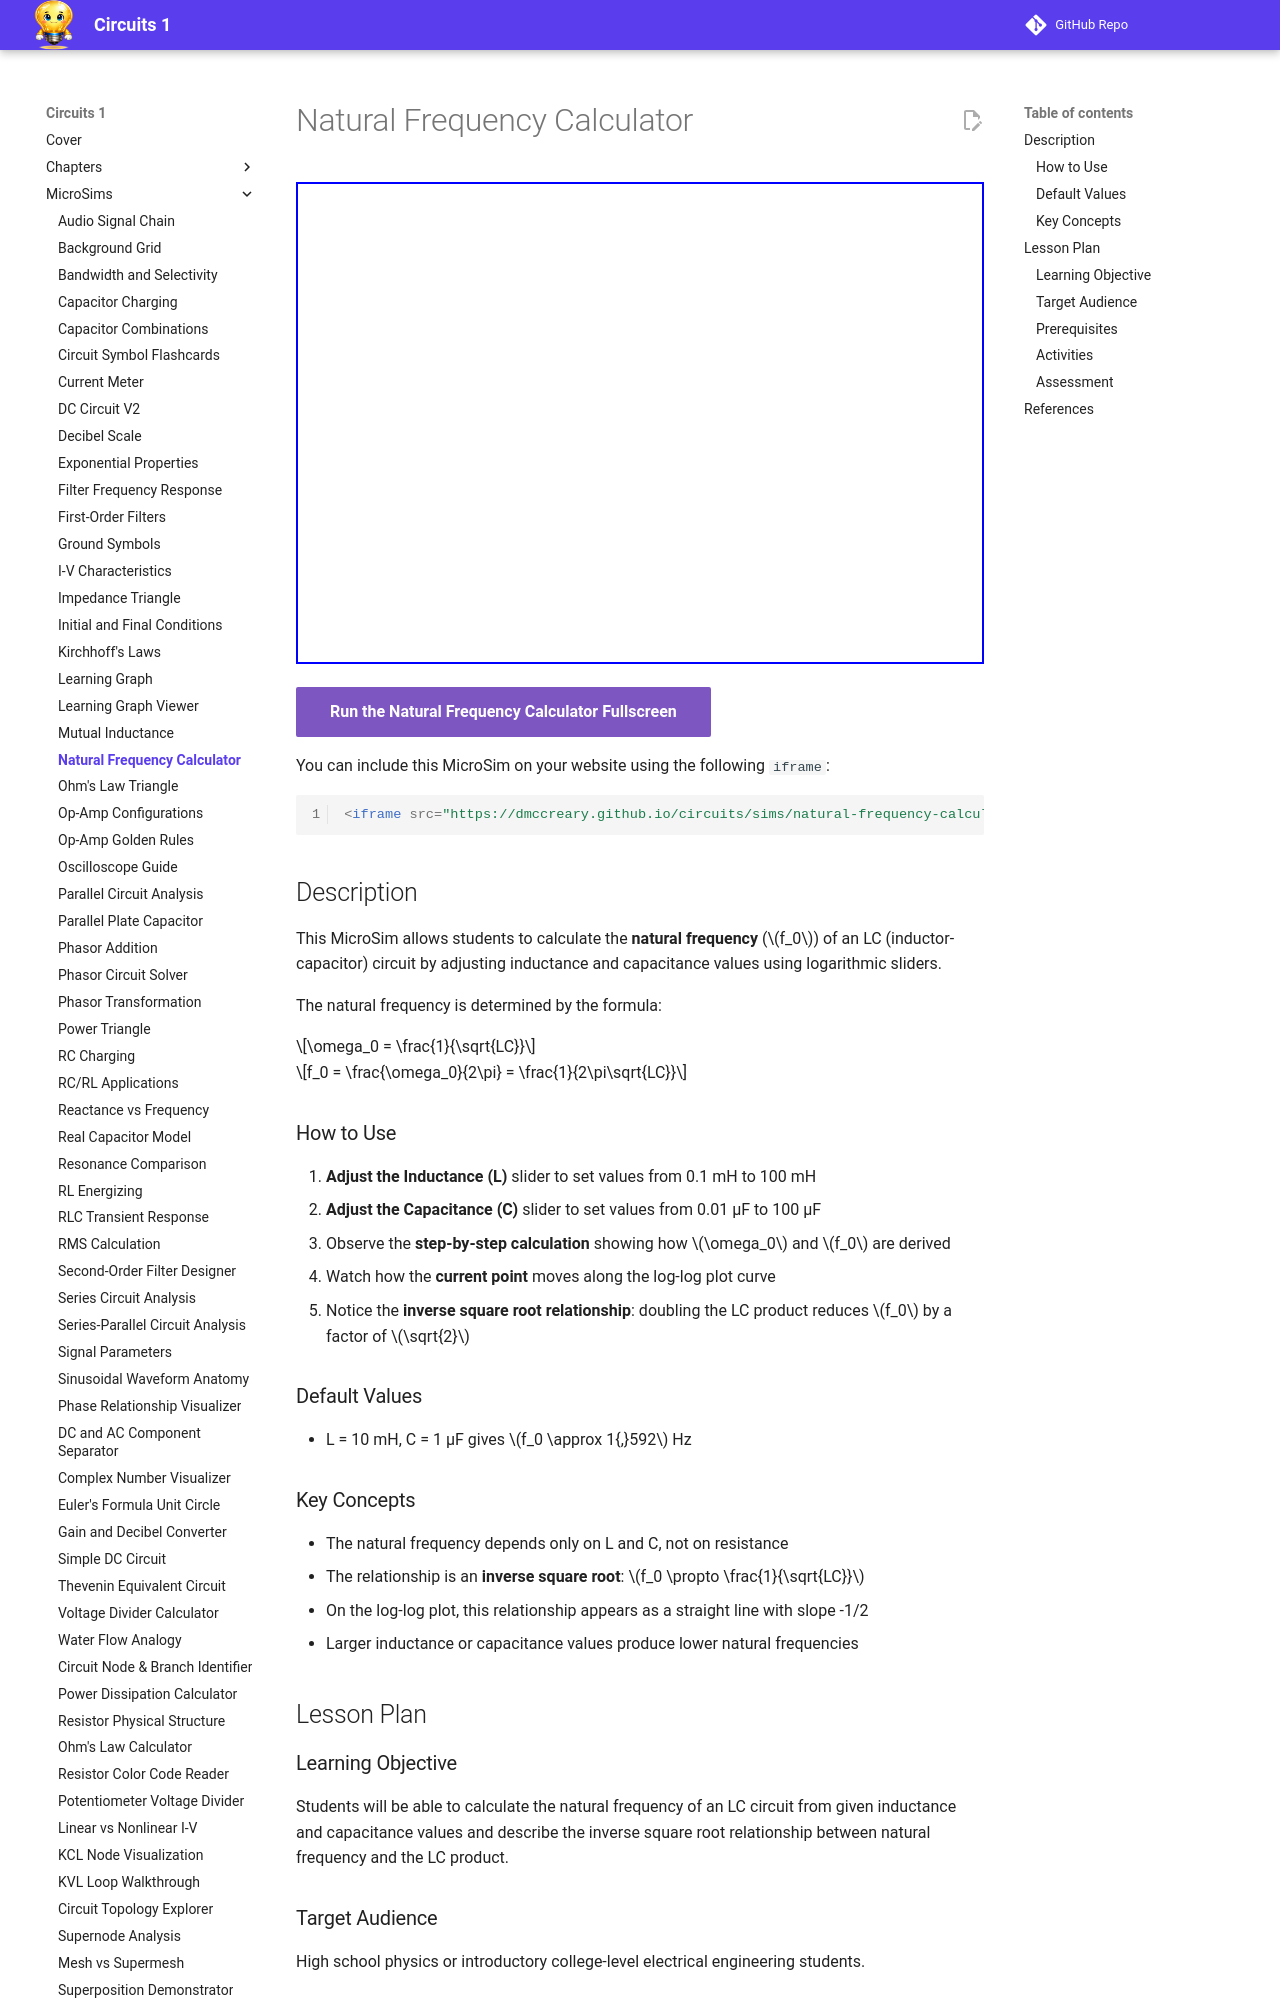

repository: dmccreary/circuits · page: sims/natural-frequency-calculator/index.html · generator: mkdocs

---
title: Natural Frequency Calculator
description: An interactive calculator MicroSim that computes the natural frequency of an LC circuit from inductance and capacitance values, showing the inverse square root relationship on a log-log plot.
image: /sims/natural-frequency-calculator/natural-frequency-calculator.png
og:image: /sims/natural-frequency-calculator/natural-frequency-calculator.png
twitter:image: /sims/natural-frequency-calculator/natural-frequency-calculator.png
social:
   cards: false
quality_score: 72
---

# Natural Frequency Calculator

<iframe src="main.html" height="482px" width="100%" scrolling="no"></iframe>

[Run the Natural Frequency Calculator Fullscreen](./main.html){ .md-button .md-button--primary }

You can include this MicroSim on your website using the following `iframe`:

```html
<iframe src="https://dmccreary.github.io/circuits/sims/natural-frequency-calculator/main.html" height="482px" width="100%" scrolling="no"></iframe>
```

## Description

This MicroSim allows students to calculate the **natural frequency** (\(f_0\)) of an LC (inductor-capacitor) circuit by adjusting inductance and capacitance values using logarithmic sliders.

The natural frequency is determined by the formula:

\[\omega_0 = \frac{1}{\sqrt{LC}}\]

\[f_0 = \frac{\omega_0}{2\pi} = \frac{1}{2\pi\sqrt{LC}}\]

### How to Use

1. **Adjust the Inductance (L)** slider to set values from 0.1 mH to 100 mH
2. **Adjust the Capacitance (C)** slider to set values from 0.01 µF to 100 µF
3. Observe the **step-by-step calculation** showing how \(\omega_0\) and \(f_0\) are derived
4. Watch how the **current point** moves along the log-log plot curve
5. Notice the **inverse square root relationship**: doubling the LC product reduces \(f_0\) by a factor of \(\sqrt{2}\)

### Default Values

- L = 10 mH, C = 1 µF gives \(f_0 \approx 1{,}592\) Hz

### Key Concepts

- The natural frequency depends only on L and C, not on resistance
- The relationship is an **inverse square root**: \(f_0 \propto \frac{1}{\sqrt{LC}}\)
- On the log-log plot, this relationship appears as a straight line with slope -1/2
- Larger inductance or capacitance values produce lower natural frequencies

## Lesson Plan

### Learning Objective

Students will be able to calculate the natural frequency of an LC circuit from given inductance and capacitance values and describe the inverse square root relationship between natural frequency and the LC product.
